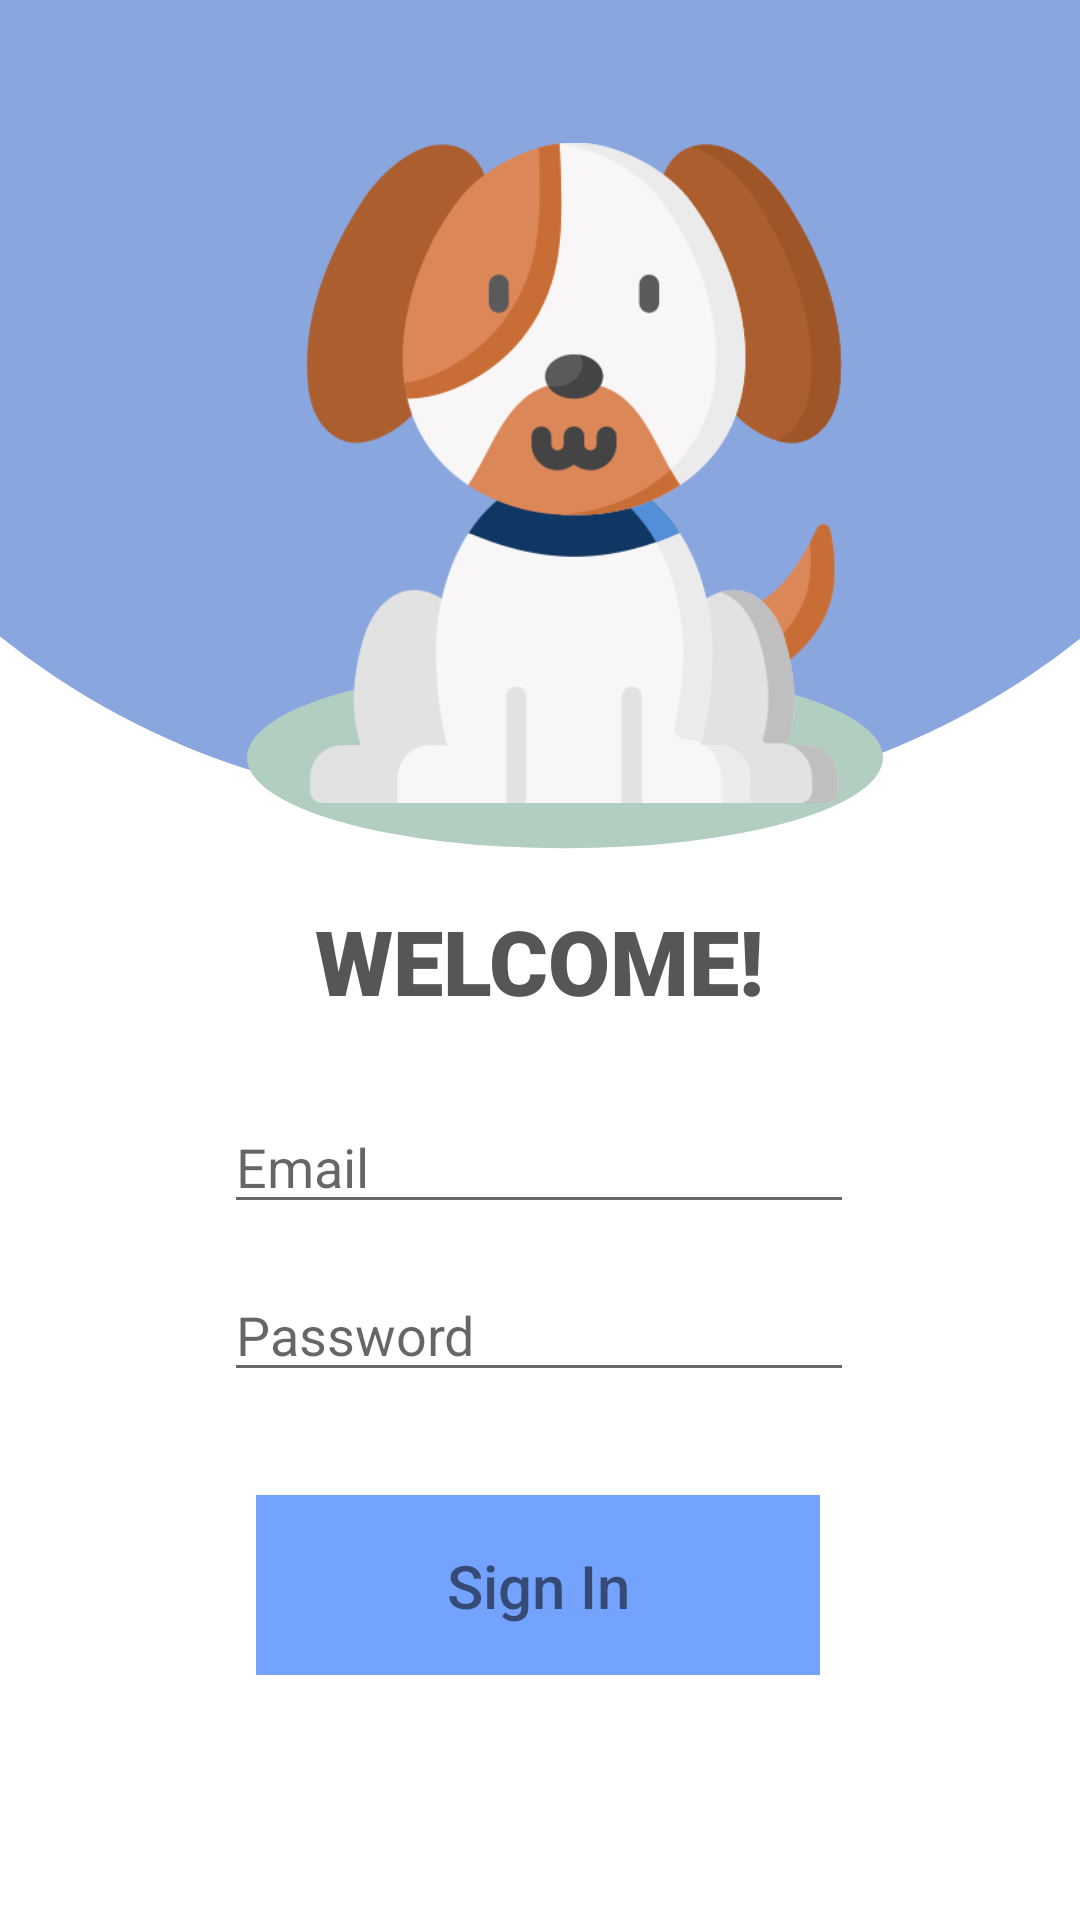

This screen was rendered from an Android layout file. Write that file and the resources it references.
<!-- AndroidManifest.xml: application theme Theme.PetsDiary -->
<!-- res/layout/login.xml -->
<?xml version="1.0" encoding="utf-8"?>
<androidx.constraintlayout.widget.ConstraintLayout xmlns:android="http://schemas.android.com/apk/res/android"
    xmlns:app="http://schemas.android.com/apk/res-auto"
    xmlns:tools="http://schemas.android.com/tools"
    android:layout_width="match_parent"
    android:layout_height="match_parent">

    <ImageView
        android:id="@+id/imageView"
        android:layout_width="551dp"
        android:layout_height="509dp"
        android:layout_marginBottom="32dp"
        app:layout_constraintBottom_toTopOf="@+id/textView"
        app:layout_constraintEnd_toEndOf="parent"
        app:layout_constraintStart_toStartOf="parent"
        app:srcCompat="@drawable/background_blue"
        tools:ignore="MissingConstraints" />

    <ImageView
        android:id="@+id/imageView3"
        android:layout_width="212dp"
        android:layout_height="67dp"
        app:layout_constraintBottom_toTopOf="@+id/textView"
        app:layout_constraintEnd_toEndOf="parent"
        app:layout_constraintHorizontal_bias="0.557"
        app:layout_constraintStart_toStartOf="parent"
        app:layout_constraintTop_toTopOf="@+id/imageView2"
        app:layout_constraintVertical_bias="0.934"
        app:srcCompat="@drawable/under_cat_blue" />

    <TextView
        android:id="@+id/textView"
        android:layout_width="wrap_content"
        android:layout_height="wrap_content"
        android:fontFamily="sans-serif-black"
        android:text="WELCOME!"
        android:textColor="#565656"
        android:textSize="30dp"
        app:layout_constraintBottom_toBottomOf="parent"
        app:layout_constraintEnd_toEndOf="parent"
        app:layout_constraintStart_toStartOf="parent"
        app:layout_constraintTop_toTopOf="parent" />


    <EditText
        android:id="@+id/editTextTextEmailAddressLogin"
        android:layout_width="wrap_content"
        android:layout_height="wrap_content"
        android:layout_marginBottom="232dp"
        android:ems="10"
        android:hint="Email"
        android:inputType="textEmailAddress"
        android:textColor="#565656"
        app:layout_constraintBottom_toBottomOf="parent"
        app:layout_constraintEnd_toEndOf="parent"
        app:layout_constraintHorizontal_bias="0.497"
        app:layout_constraintStart_toStartOf="parent" />

    <EditText
        android:id="@+id/editTextTextPasswordLogin"
        android:layout_width="wrap_content"
        android:layout_height="wrap_content"
        android:layout_marginBottom="176dp"
        android:ems="10"
        android:hint="Password"
        android:inputType="textPassword"
        app:layout_constraintBottom_toBottomOf="parent"
        app:layout_constraintEnd_toEndOf="parent"
        app:layout_constraintHorizontal_bias="0.497"
        app:layout_constraintStart_toStartOf="parent" />

    <ImageButton
        android:id="@+id/imageButtonLogin"
        android:layout_width="188dp"
        android:layout_height="60dp"
        android:background="@color/white"
        app:layout_constraintBottom_toBottomOf="parent"
        app:layout_constraintEnd_toEndOf="parent"
        app:layout_constraintHorizontal_bias="0.497"
        app:layout_constraintStart_toStartOf="parent"
        app:layout_constraintTop_toBottomOf="@+id/editTextTextPasswordLogin"
        app:layout_constraintVertical_bias="0.296"
        app:srcCompat="@drawable/signup" />

    <TextView
        android:id="@+id/textView3"
        android:layout_width="wrap_content"
        android:layout_height="wrap_content"
        android:fontFamily="sans-serif-medium"
        android:text="Sign In"
        android:textSize="20dp"
        app:layout_constraintBottom_toBottomOf="@+id/imageButtonLogin"
        app:layout_constraintEnd_toEndOf="@+id/imageButtonLogin"
        app:layout_constraintStart_toStartOf="@+id/imageButtonLogin"
        app:layout_constraintTop_toTopOf="@+id/imageButtonLogin" />

    <ImageView
        android:id="@+id/imageView2"
        android:layout_width="220dp"
        android:layout_height="274dp"
        app:layout_constraintBottom_toTopOf="@+id/textView"
        app:layout_constraintEnd_toEndOf="parent"
        app:layout_constraintHorizontal_bias="0.581"
        app:layout_constraintStart_toStartOf="parent"
        app:layout_constraintTop_toTopOf="parent"
        app:layout_constraintVertical_bias="0.791"
        app:srcCompat="@drawable/pet" />

</androidx.constraintlayout.widget.ConstraintLayout>
<!-- resources referenced by this layout -->
<resources>
  <!-- drawable background_blue (drawable) -->
  <?xml version="1.0" encoding="utf-8"?>
  <shape xmlns:android="http://schemas.android.com/apk/res/android"
      android:shape="rectangle">
  
      <gradient
          android:angle="270"
          android:endColor="#8AA6DF"
          android:startColor="#8AA6DF" />
  
      <corners android:radius="300dp" />
  
  
  </shape>
  <!-- drawable pet: png bitmap (drawable, 59925 bytes) -->
  <!-- drawable signup (drawable) -->
  <?xml version="1.0" encoding="utf-8"?>
  <shape xmlns:android="http://schemas.android.com/apk/res/android"
      android:shape="rectangle">
  
      <gradient
          android:angle="90"
          android:endColor="#73A2FF"
          android:startColor="#73A2FF" />
  
      <corners android:radius="20dp" />
      <size
          android:width="200dp"
          android:height="75dp"/>
  
  
  </shape>
  <!-- drawable under_cat_blue (drawable) -->
  <?xml version="1.0" encoding="utf-8"?>
  <shape xmlns:android="http://schemas.android.com/apk/res/android"
      android:shape="oval">
  
      <gradient
          android:angle="270"
          android:endColor="#B2CEC0"
          android:startColor="#B2CEC0" />
  
  
      <size
          android:width="350dp"
          android:height="100dp"/>
  
  
  </shape>
  <style name="Theme.PetsDiary" parent="Theme.MaterialComponents.DayNight.DarkActionBar">
          
  
          <item name="colorOnPrimary">@color/white</item>
          
  
          
  
          
      </style>
  <!-- not gathered from this repository: default colours our renderer supplied (Android Studio template values) -->
  <color name="white">#FFFFFFFF</color>
</resources>
